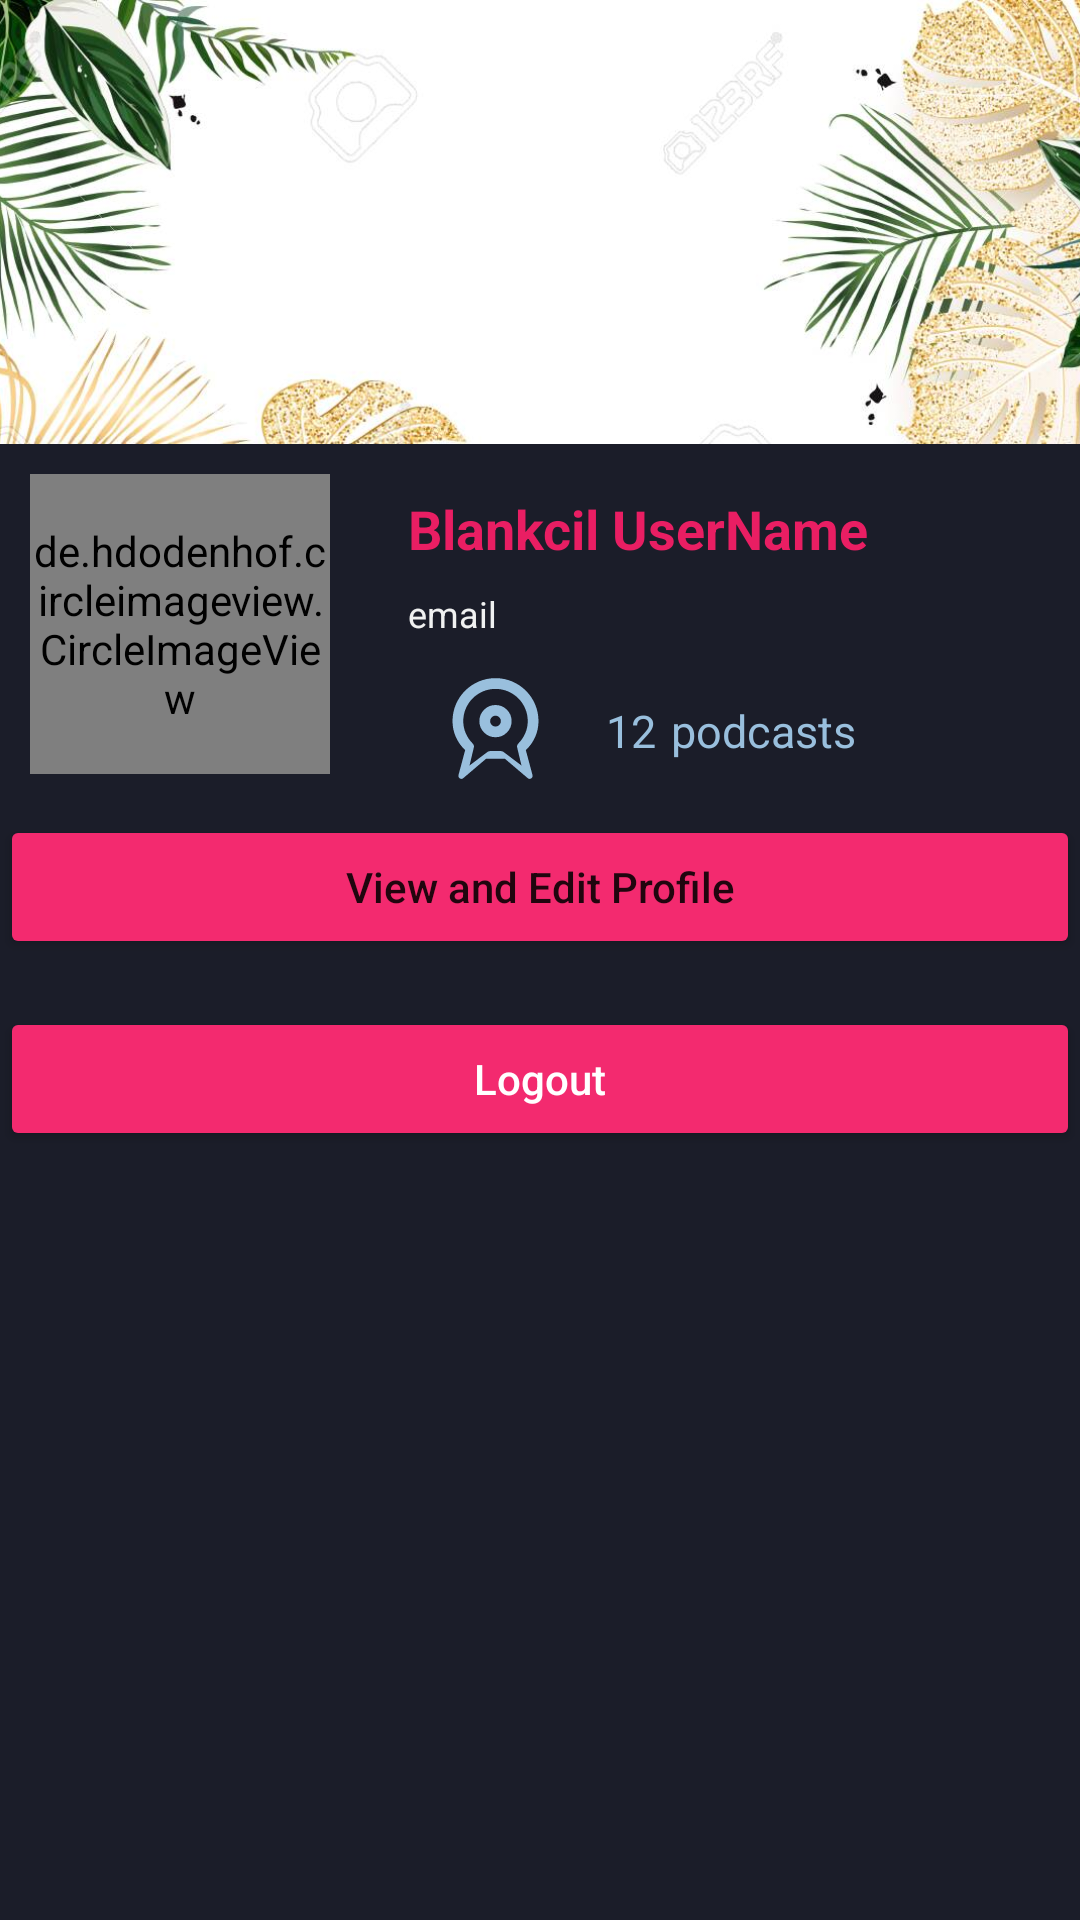

Android layout source for this screen:
<!-- AndroidManifest.xml: application theme Theme.BlankCil -->
<!-- res/layout/fragment_account.xml -->
<?xml version="1.0" encoding="utf-8"?>

<RelativeLayout xmlns:android="http://schemas.android.com/apk/res/android"
    xmlns:app="http://schemas.android.com/apk/res-auto"
    xmlns:tools="http://schemas.android.com/tools"
    android:id="@+id/container"
    android:layout_width="match_parent"
    android:layout_height="match_parent"
    android:background="@color/black80"
    tools:context=".view.fragments.AccountFragment">

    
    <ImageView
        android:id="@+id/imgBanner"
        android:layout_width="match_parent"
        android:layout_height="148dp"
        android:layout_alignParentTop="true"
        android:scaleType="centerCrop"
        android:src="@drawable/banner2" />

    
    <de.hdodenhof.circleimageview.CircleImageView
        android:id="@+id/imgAvatar"
        android:layout_width="100dp"
        android:layout_height="100dp"
        android:layout_below="@id/imgBanner"
        android:layout_alignParentStart="true"
        android:layout_marginStart="10dp"
        android:layout_marginTop="10dp"
        android:layout_marginEnd="10dp"
        android:layout_marginBottom="10dp"
        android:src="@drawable/avatar1" />

    
    <TextView
        android:id="@+id/txtUsername"
        android:layout_width="wrap_content"
        android:layout_height="wrap_content"
        android:layout_below="@id/imgBanner"
        android:layout_toEndOf="@id/imgAvatar"
        android:layout_marginStart="16dp"
        android:layout_marginTop="16dp"
        android:text="Blankcil UserName"
        android:textColor="#E91E63"
        android:textSize="18sp"
        android:textStyle="bold" />

    
    <TextView
        android:id="@+id/txtEmailProfile"
        android:layout_width="wrap_content"
        android:layout_height="wrap_content"
        android:layout_below="@id/txtUsername"
        android:layout_alignStart="@id/txtUsername"
        android:layout_marginTop="8dp"
        android:text="email"
        android:textColor="@color/white"
        android:textSize="12sp" />

    
    <ImageView
        android:id="@+id/iconPodcast"
        android:layout_width="58dp"
        android:layout_height="43dp"
        android:layout_below="@id/txtEmailProfile"
        android:layout_alignStart="@id/txtEmailProfile"
        android:layout_marginTop="8dp"
        android:layout_marginEnd="8dp"
        android:layout_marginBottom="8dp"
        android:src="@drawable/ic_podcast" />

    
    <TextView
        android:id="@+id/txtNumberOfPodcasts"
        android:layout_width="wrap_content"
        android:layout_height="wrap_content"
        android:layout_alignBottom="@id/iconPodcast"
        android:layout_toEndOf="@id/iconPodcast"
        android:layout_marginBottom="10dp"
        android:layout_marginEnd="5dp"
        android:text="12"
        android:textColor="#99BFDD"
        android:textSize="15sp" />

    
    <TextView
        android:id="@+id/textView7"
        android:layout_width="wrap_content"
        android:layout_height="wrap_content"
        android:layout_alignBottom="@id/iconPodcast"
        android:layout_marginBottom="10dp"
        android:layout_toEndOf="@id/txtNumberOfPodcasts"
        android:text="podcasts"
        android:textColor="#99BFDD"
        android:textSize="15sp" />

    
    <Button
        android:id="@+id/btnEditProfile"
        android:layout_width="match_parent"
        android:layout_height="wrap_content"
        android:layout_below="@+id/iconPodcast"
        android:backgroundTint="#F32A6F"
        android:text="View and Edit Profile"
        android:textAllCaps="false" />

    <Button
        android:id="@+id/btnLogout"
        android:layout_width="match_parent"
        android:layout_height="wrap_content"
        android:layout_below="@+id/btnEditProfile"
        android:layout_marginTop="16dp"
        android:backgroundTint="#F32A6F"
        android:text="Logout"
        android:textAllCaps="false"
        android:textColor="@android:color/white" />

    
    <androidx.recyclerview.widget.RecyclerView
        android:id="@+id/recyclerviewPodcast"
        android:layout_width="match_parent"
        android:layout_height="match_parent"
        android:layout_below="@id/btnLogout"
        android:clipToPadding="false"
        android:padding="8dp" />



</RelativeLayout>

    






























































































































<!-- resources referenced by this layout -->
<resources>
  <color name="black80">#1B1D29</color> //raisin black
  <color name="white">#F0F1F1</color>
  <!-- drawable banner2: jpg bitmap (drawable, 93261 bytes) -->
  <!-- drawable ic_podcast (drawable) -->
  <?xml version="1.0" encoding="utf-8"?>
  <vector xmlns:android="http://schemas.android.com/apk/res/android"
      android:width="24dp"
      android:height="24dp"
      android:viewportWidth="24"
      android:viewportHeight="24">
      <path
          android:fillColor="#99BFDD"
          android:pathData="M12,3C7.58,3 4,6.58 4,11C4,13.08 4.87,15.02 6.36,16.38L5.11,21.05C5.05,21.27 5.14,21.5 5.33,21.64C5.52,21.79 5.78,21.79 5.97,21.64L10.25,18H13.75L18.03,21.64C18.22,21.79 18.48,21.79 18.67,21.64C18.86,21.5 18.95,21.27 18.89,21.05L17.64,16.38C19.13,15.02 20,13.08 20,11C20,6.58 16.42,3 12,3M12,5C15.31,5 18,7.69 18,11C18,12.61 17.33,14.07 16.24,15.17C16.08,15.33 16,15.55 16,15.77L16.83,19.25L13.47,16.72C13.31,16.61 13.12,16.56 12.93,16.56H11.07C10.88,16.56 10.69,16.61 10.53,16.72L7.17,19.25L8,15.77C8,15.55 7.92,15.33 7.76,15.17C6.67,14.07 6,12.61 6,11C6,7.69 8.69,5 12,5M12,8A3,3 0 0,0 9,11A3,3 0 0,0 12,14A3,3 0 0,0 15,11A3,3 0 0,0 12,8M12,10C12.55,10 13,10.45 13,11C13,11.55 12.55,12 12,12C11.45,12 11,11.55 11,11C11,10.45 11.45,10 12,10Z" />
  </vector>
  <style name="Theme.BlankCil" parent="Theme.MaterialComponents.DayNight.NoActionBar">
      </style>
</resources>
